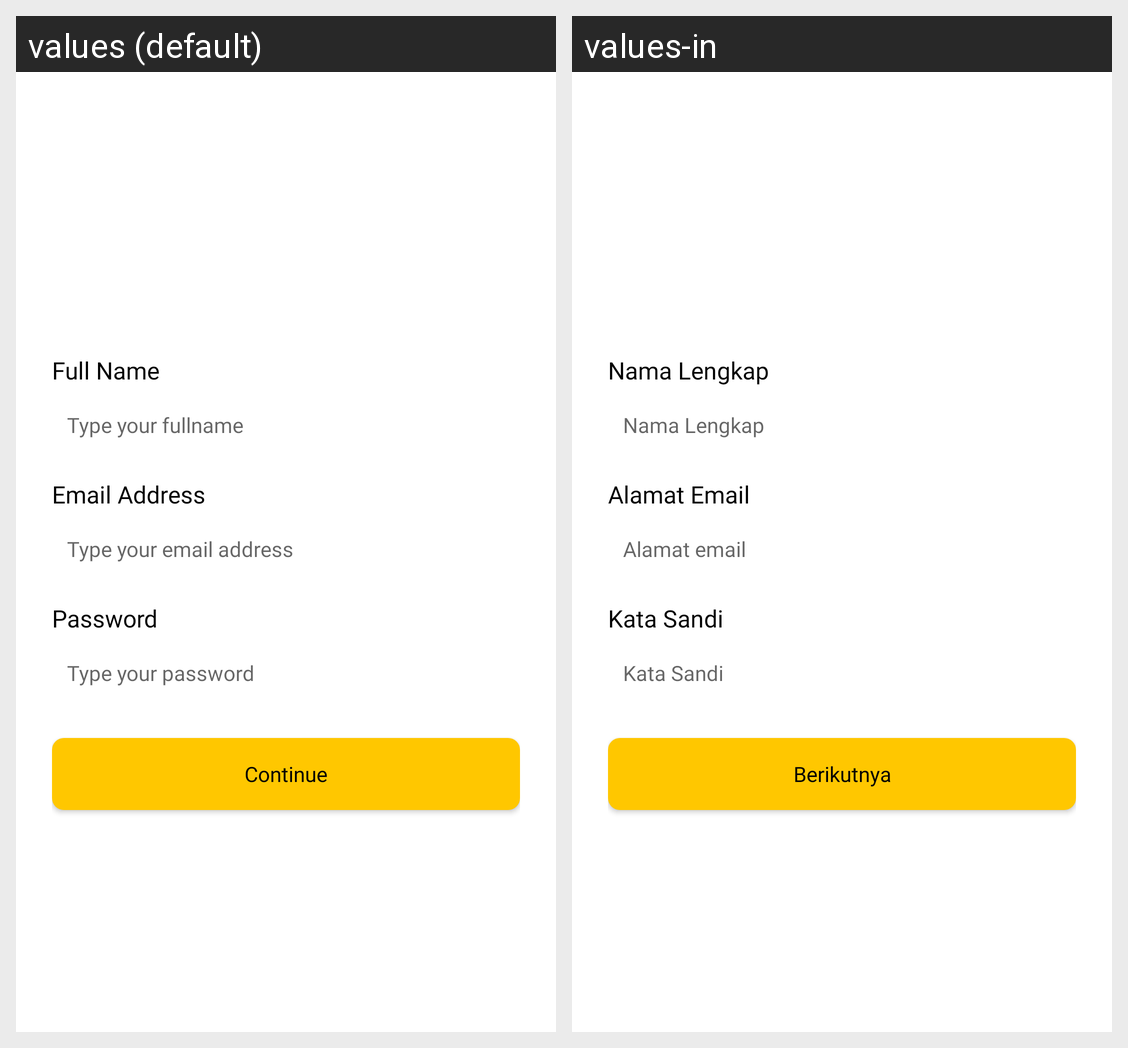

The Android screen above is rendered under two locales of the same app. Produce the string resources it draws, with the default and per-locale values.
Android screen res/layout/fragment_signup.xml rendered under 2 locales, left to right: values (default), values-in. Device: Nexus 5 (rendered at 1080×1920; each locale shown at half size, 540×960, under a caption strip naming it); theme Theme.FoodMarketKotlin.
Strings drawn on this screen, with the default value and each locale's value (text and hints the layout hard-codes, and strings that could not be matched under every locale, appear in the picture but are not listed):

full_name
  values: Full Name
  values-in: Nama Lengkap

edittext_fullname
  values: Type your fullname
  values-in: Nama Lengkap

email_address
  values: Email Address
  values-in: Alamat Email

edittext_email
  values: Type your email address
  values-in: Alamat email

password
  values: Password
  values-in: Kata Sandi

edittext_password
  values: Type your password
  values-in: Kata Sandi

btn_continue
  values: Continue
  values-in: Berikutnya
